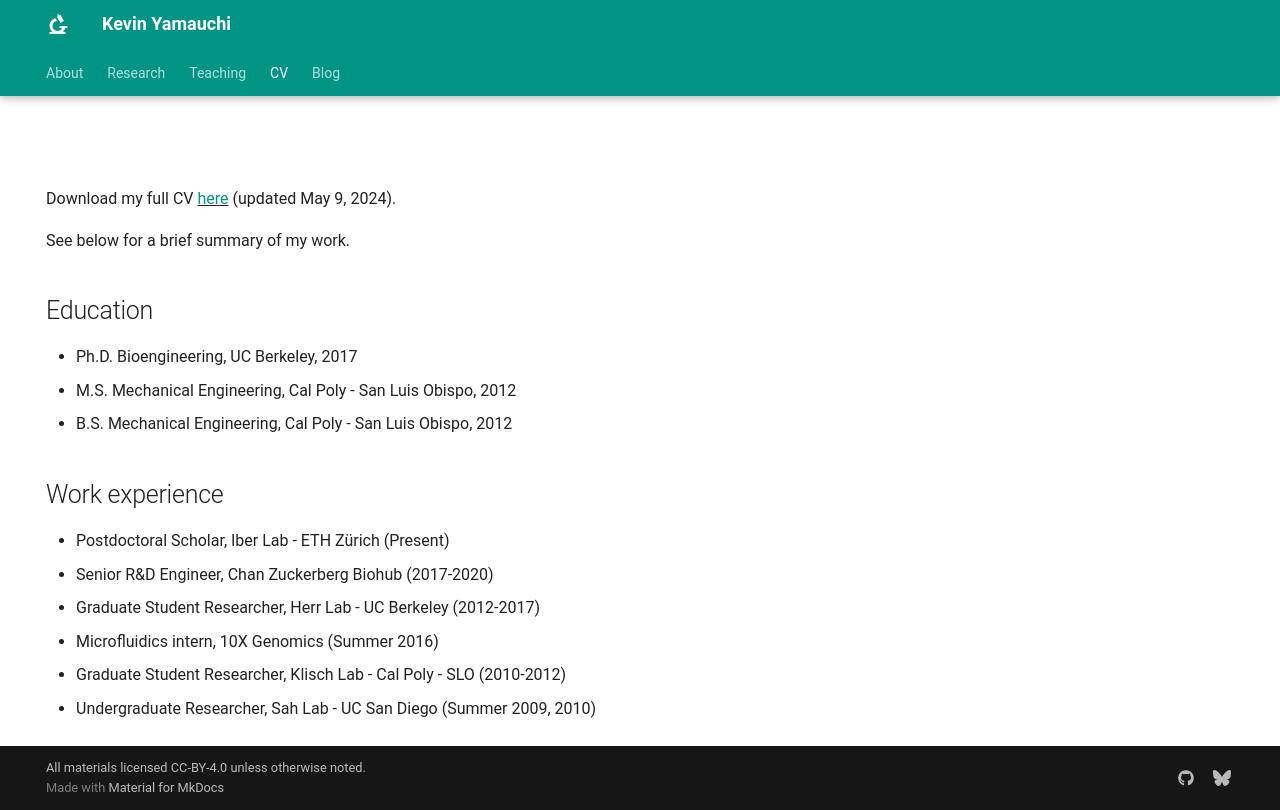

repository: kevinyamauchi/kevinyamauchi.github.io · page: cv/index.html · generator: mkdocs

---
hide:
  - navigation
  - toc
---

# 

Download my full CV <u><a href="https://kevinyamauchi.github.io/files/Yamauchi_CV.pdf">here</a></u> (updated May 9, 2024).

See below for a brief summary of my work.

## Education

* Ph.D. Bioengineering, UC Berkeley, 2017
* M.S. Mechanical Engineering, Cal Poly - San Luis Obispo, 2012
* B.S. Mechanical Engineering, Cal Poly - San Luis Obispo, 2012

## Work experience
* Postdoctoral Scholar, Iber Lab - ETH Zürich (Present)
* Senior R&D Engineer, Chan Zuckerberg Biohub (2017-2020)
* Graduate Student Researcher, Herr Lab - UC Berkeley (2012-2017)
* Microfluidics intern, 10X Genomics (Summer 2016)
* Graduate Student Researcher, Klisch Lab - Cal Poly - SLO (2010-2012)
* Undergraduate Researcher, Sah Lab - UC San Diego (Summer 2009, 2010)
